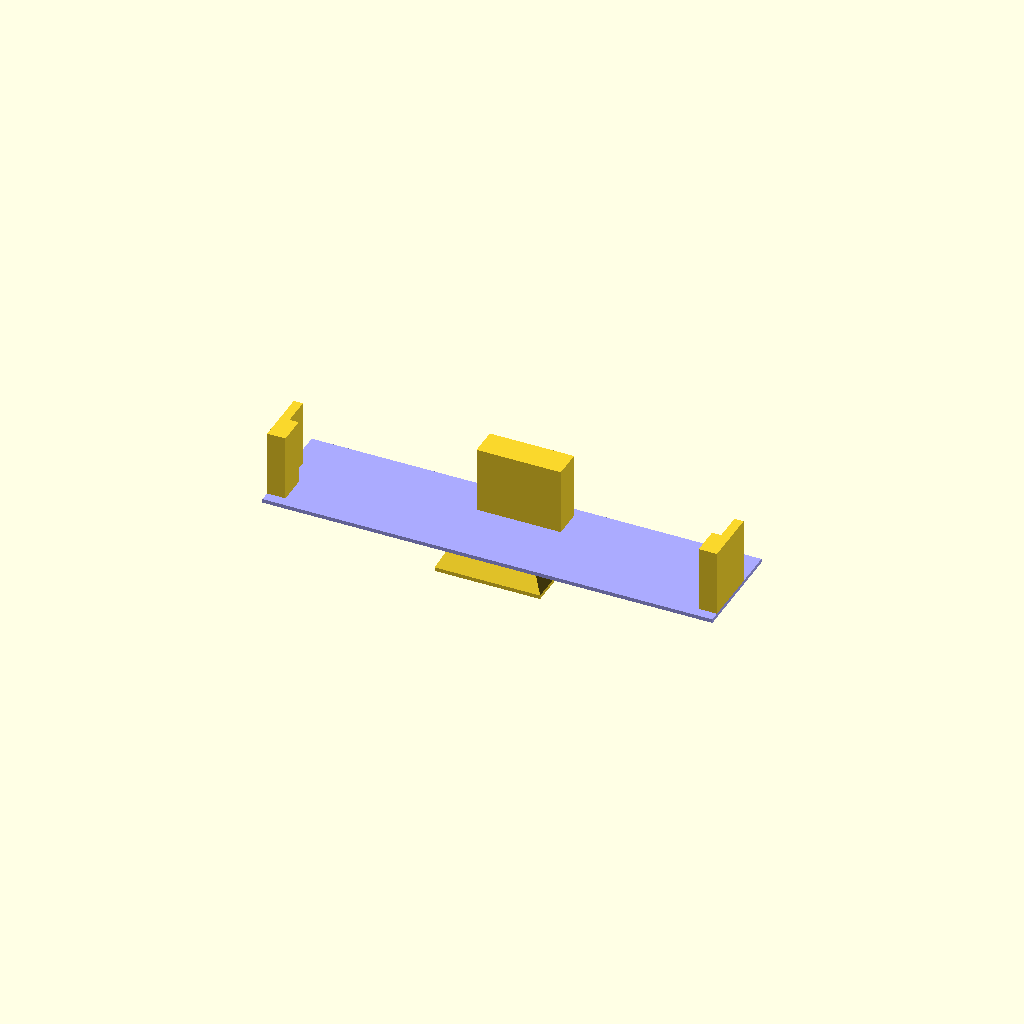
Cell 1: rendered with the file's own defaults.
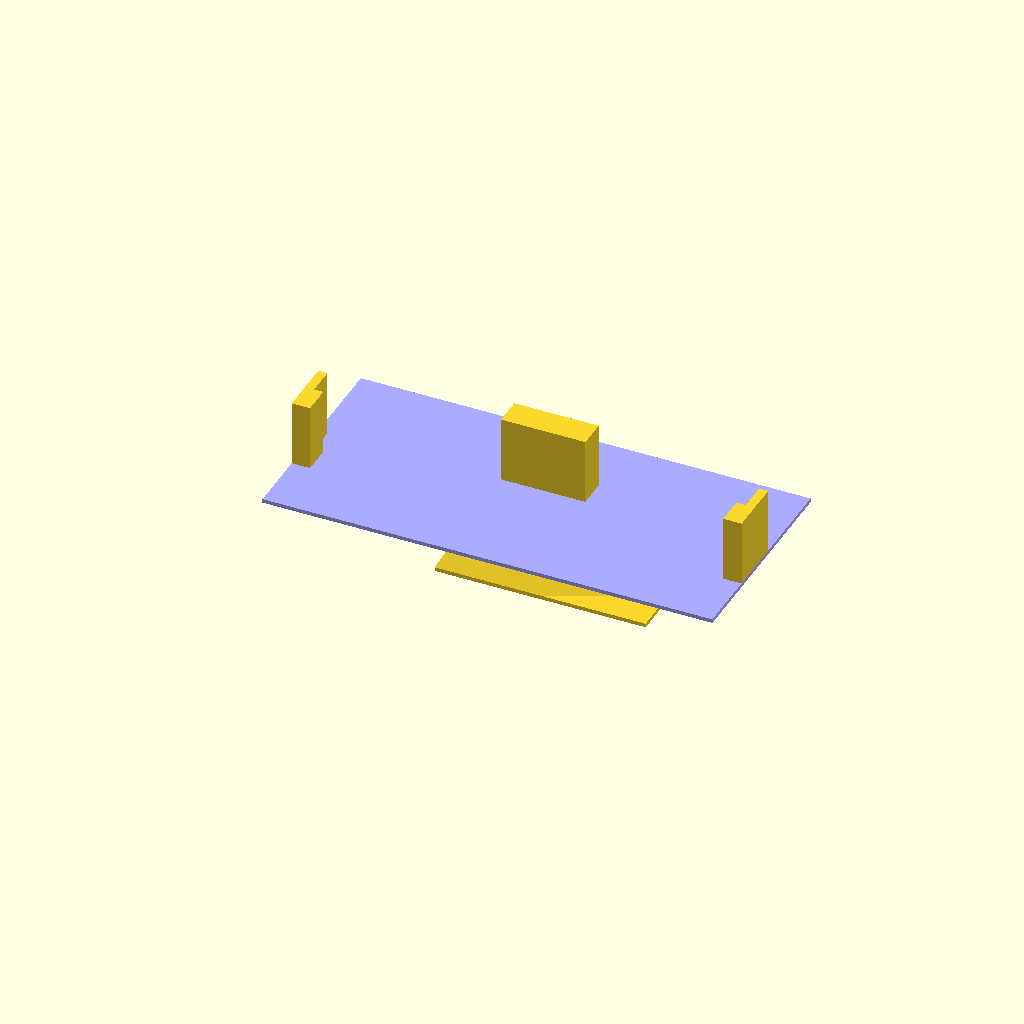
Cell 2: t = 87.6 (everything else at default).
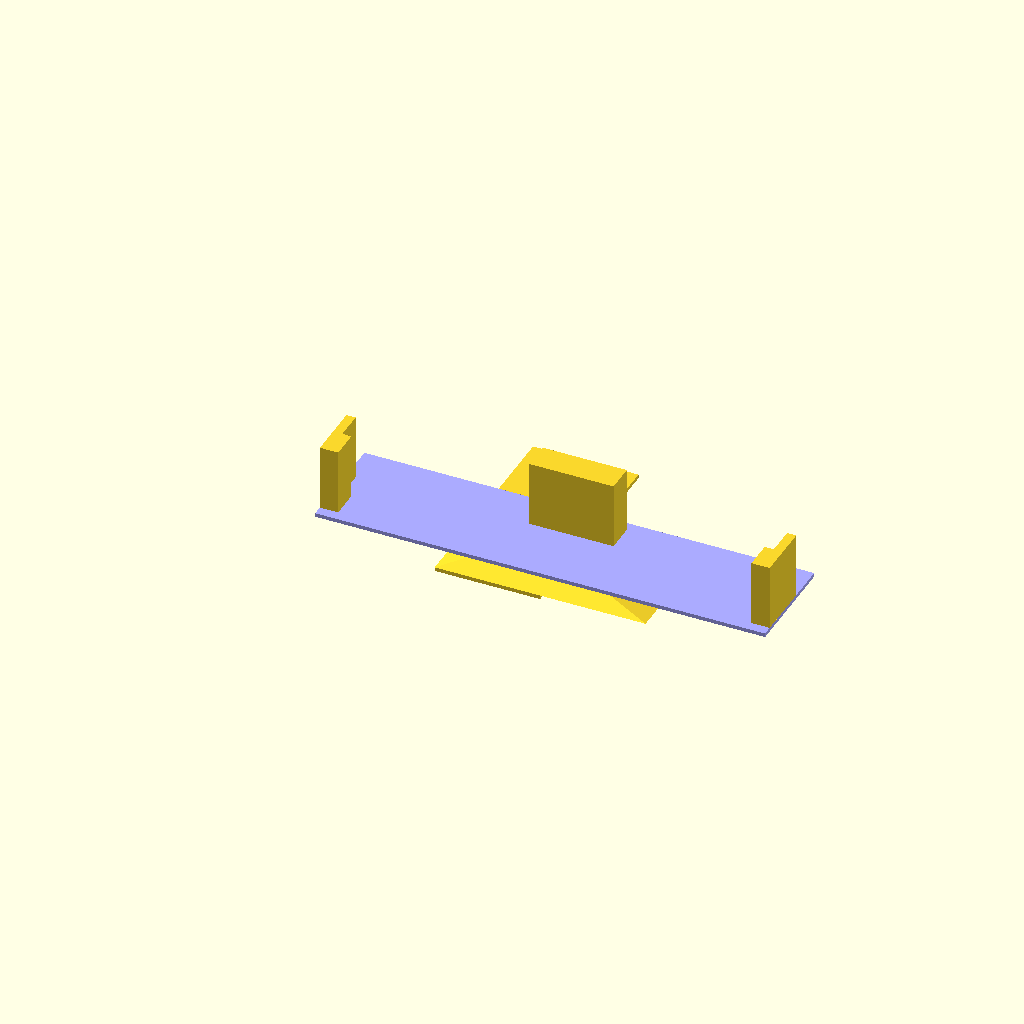
Cell 3 — b set to 87.6, the other parameters unchanged.
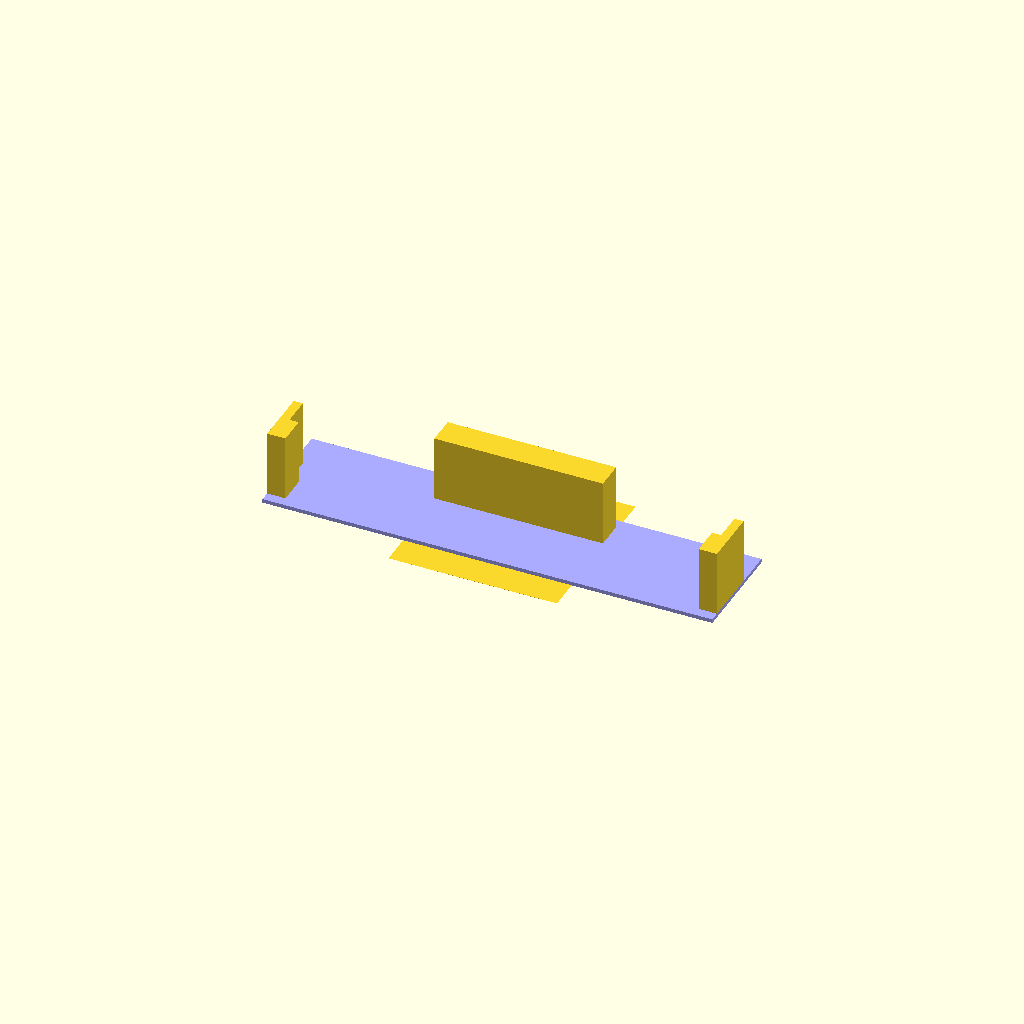
Cell 4: the same model with b2 = 70.
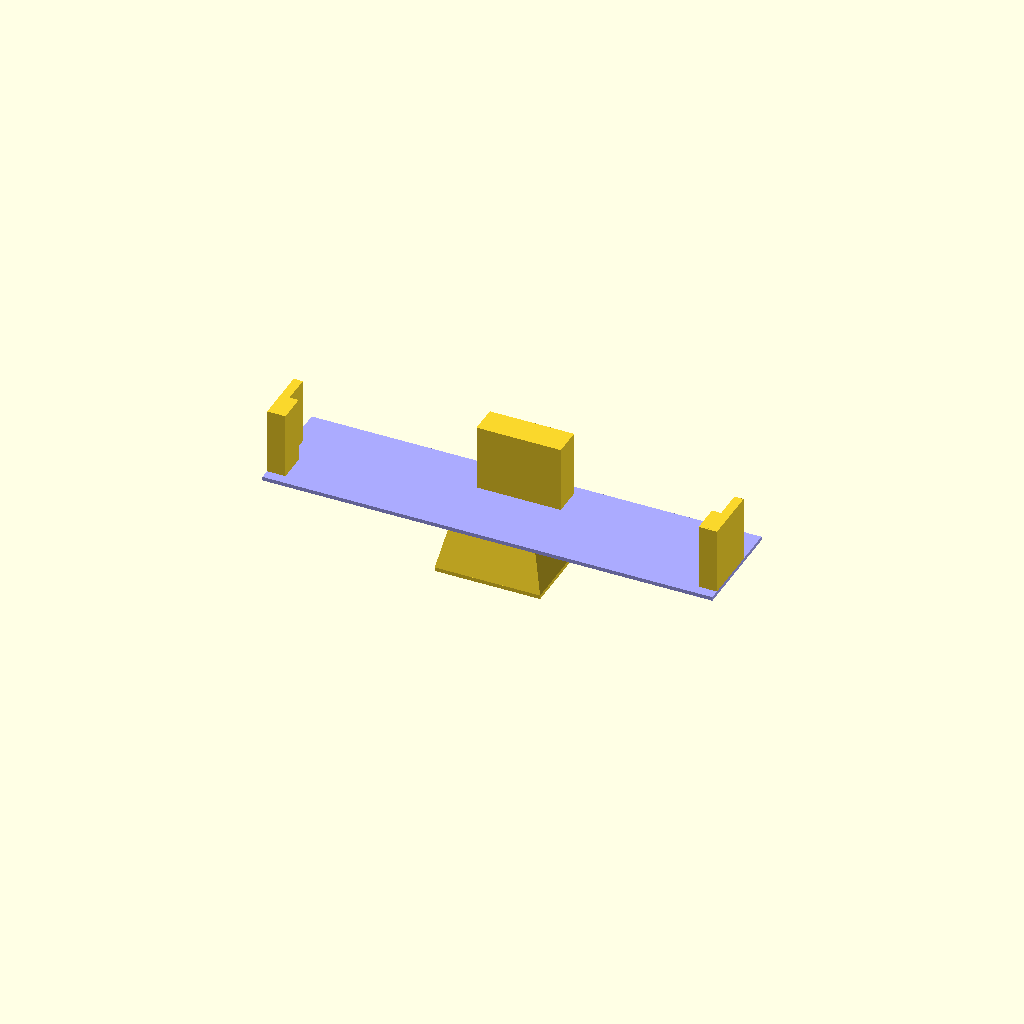
Cell 5 — ht set to 20.4, the other parameters unchanged.
All cells are drawn from one camera (rotation 55°, 0°, 25°, orthographic, colour scheme Cornfield), so only the parameter changes between them.
The OpenSCAD source (TripodOnePlus8Pro.scad):
t=43.8; //Tiefe Basis
b=43.8; //Breite Basis
t2=35; //Tiefe Oben
b2=35; //Breite Oben

td=(t-t2)/2;
bd=(b-b2)/2;

ht=10.2; //Höhe Total
hb=1.6; //Höhe unterer Cubus
ho=ht-hb; //Höhe oben (polyhedron)

//plattendicke
pd=1.6;
dv=3.8;

//Höhe Handy
hh=174.0*1.03;
//Breite Handy
bh=80*1.03/3;
//Tiefe Handy, gemessen 9.4, Laut Hersteller nur 8.0
th=11.5*1.03; 

CubePoints = [
  [  0,  0,  0 ],  //0
  [ b,  0,  0 ],  //1
  [ b,  t,  0 ],  //2
  [  0,  t,  0 ],  //3
  [  bd,  bd,  ho ],  //4
  [ t-bd,  bd,  ho ],  //5
  [ t-bd,  t-bd,  ho ],  //6
  [  bd,  t-bd,  ho ]]; //7
  
CubeFaces = [
  [0,1,2,3],  // bottom
  [4,5,1,0],  // front
  [7,6,5,4],  // top
  [5,6,2,1],  // right
  [6,7,3,2],  // back
  [7,4,0,3]]; // left

module tripod()
{
translate([0,0,hb])  
polyhedron( CubePoints, CubeFaces );

cube([t,b,hb]);
}

module handy()
{
    color("silver")
    translate([(b-hh)/2,(t-th)/2,ht+pd])
    cube([hh,th,bh]);
}

module vorne()
{
    translate([bd,(t-th)/2-th,ht+pd])
    cube([b2,th,bh]);
}

module hinten()
{
    trh = (t-th)/2+th;
        translate([bd,(t-th)/2+th,ht+pd])
    cube([b2,th,bh]);
}

module stabilisator()
{
    cube([b2,(t-th)/2-th-td,ht]);
}

module stabilisatoren()
{
    translate([bd,td,ht])
    stabilisator();
    
    translate([bd,(t-th)/2+th*2,ht])
    stabilisator();
}

module platte_laptop()
{
translate([-t*3/2+b/2,-t*3/2+t/2,ht])
cube([t*3,t*3,pd]);
}

module platte_rogphone()
{
    color("#AAAAFF")
translate([-hh/2+b/2-dv,-t/2+t/2,ht])
cube([hh+dv*2,t,pd]);
}

module vorne_rechts()
{
    translate([b+hh/2-b/2-dv,(t-th)/2-th,ht+pd])
    cube([dv,th,bh]);
}

module vorne_links()
{
    translate([-hh/2+b/2,(t-th)/2-th,ht+pd])
    cube([dv,th,bh]);
}

tripod();

//handy();
//vorne();
hinten();
//stabilisatoren();
//platte_laptop();
platte_rogphone();
vorne_rechts();
vorne_links();

translate([dv,0,0])
vorne_rechts();
translate([dv,th,0])
vorne_rechts();

translate([-dv,0,0])
vorne_links();
translate([-dv,th,0])
vorne_links();
Parameter table extracted from the source (name, type, default, range or options):
t: number, default 43.8
b: number, default 43.8
t2: number, default 35
b2: number, default 35
ht: number, default 10.2
hb: number, default 1.6
pd: number, default 1.6
dv: number, default 3.8
